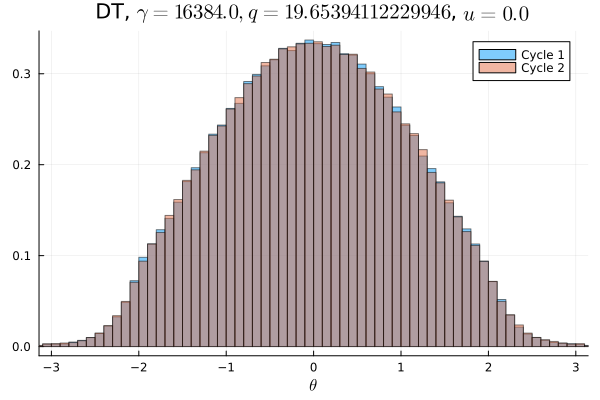

Source data for this figure (header and first rows):
Cycle 1, Cycle 2
0.0001281, 0.0001719
0.0001719, 0.0002
0.0001812, 0.0002219
0.0002156, 0.0001844
0.0001812, 0.0002219
0.0002375, 0.0002531
0.0003219, 0.0003094
0.0004094, 0.0004
0.0004594, 0.0004813
0.0006312, 0.0005937
0.0008563, 0.0007969
0.001009, 0.001116
0.001388, 0.001328
0.001737, 0.001834
0.002237, 0.002341
0.002844, 0.002991
0.003722, 0.003638
0.004775, 0.004519
0.005622, 0.005491
0.006397, 0.00635
0.007216, 0.007134
0.007753, 0.007703
0.008228, 0.007847
0.008528, 0.008903
0.009425, 0.009706
0.01009, 0.01011
0.01116, 0.01128
0.01167, 0.01163
0.01257, 0.01227
0.01291, 0.01315
0.01359, 0.01363
0.01432, 0.01431
0.01526, 0.01511
0.01541, 0.01545
0.01603, 0.01616
0.01684, 0.01665
0.01698, 0.01723
0.01753, 0.01766
0.01877, 0.01859
0.0187, 0.01857
0.01913, 0.01914
0.01948, 0.01992
0.01971, 0.0198
0.01985, 0.02009
0.02071, 0.02059
0.02074, 0.02043
0.02045, 0.02099
0.02083, 0.02082
0.02109, 0.02112
0.02135, 0.02088
0.02082, 0.02089
0.02125, 0.02106
0.02081, 0.02067
0.02078, 0.0211
0.02084, 0.02051
0.02039, 0.02032
0.02028, 0.01993
0.01987, 0.02022
0.01935, 0.01942
0.01947, 0.01915
... 40 more rows
